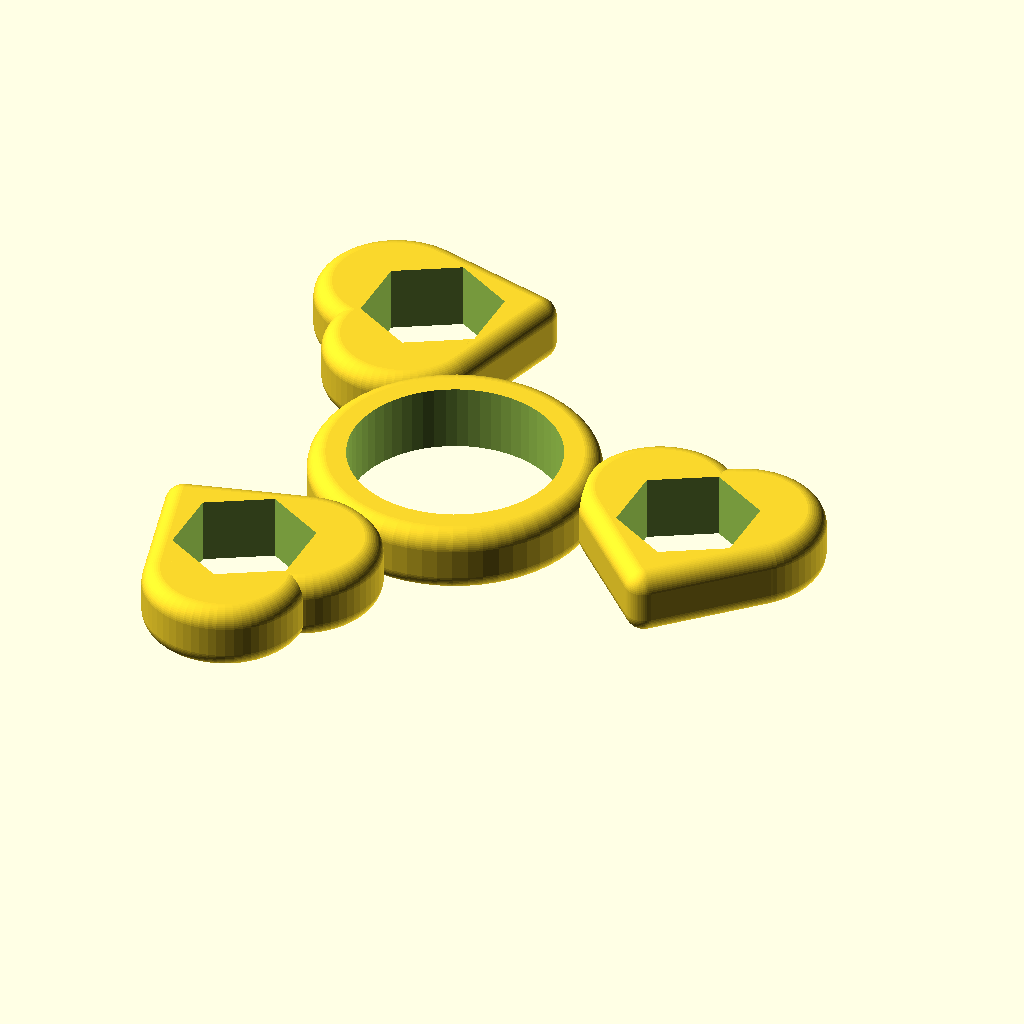
Cell 1: rendered with the file's own defaults.
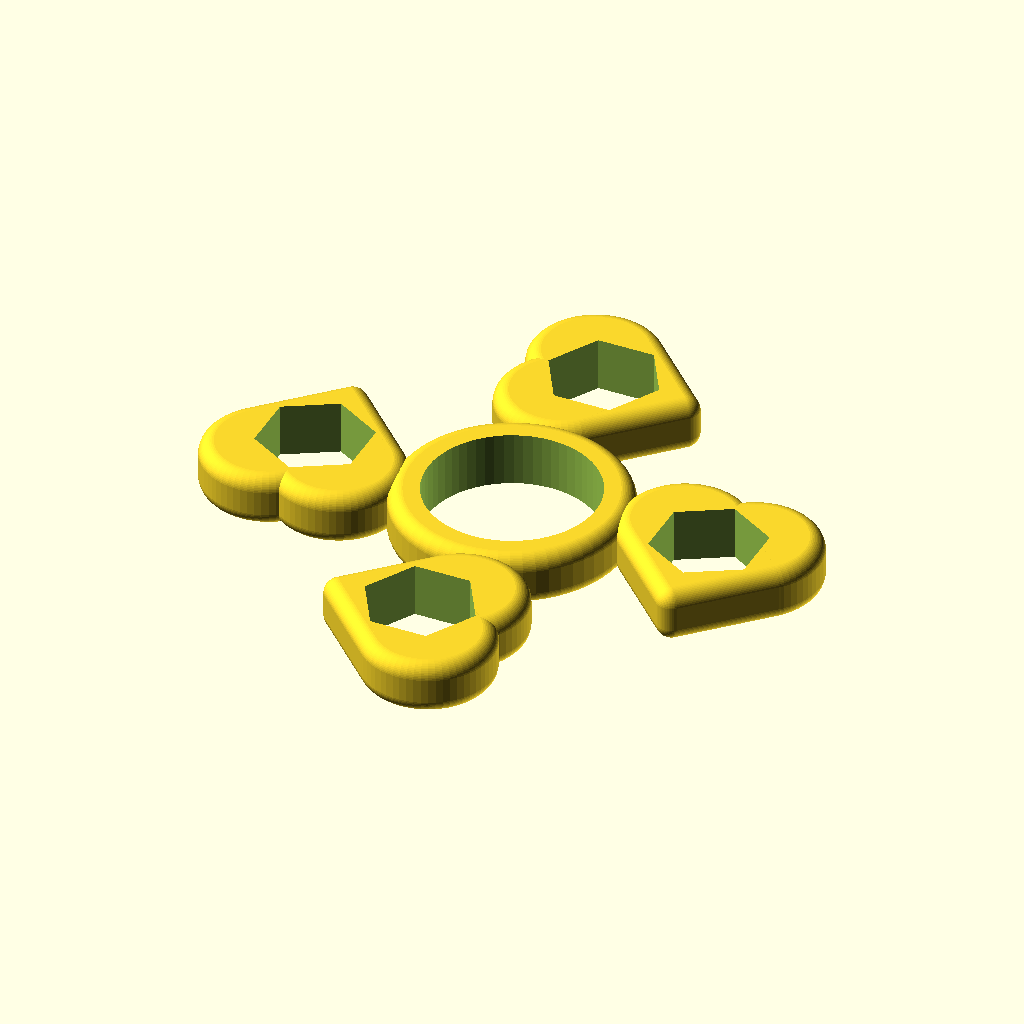
Cell 2 — hearts set to 4, the other parameters unchanged.
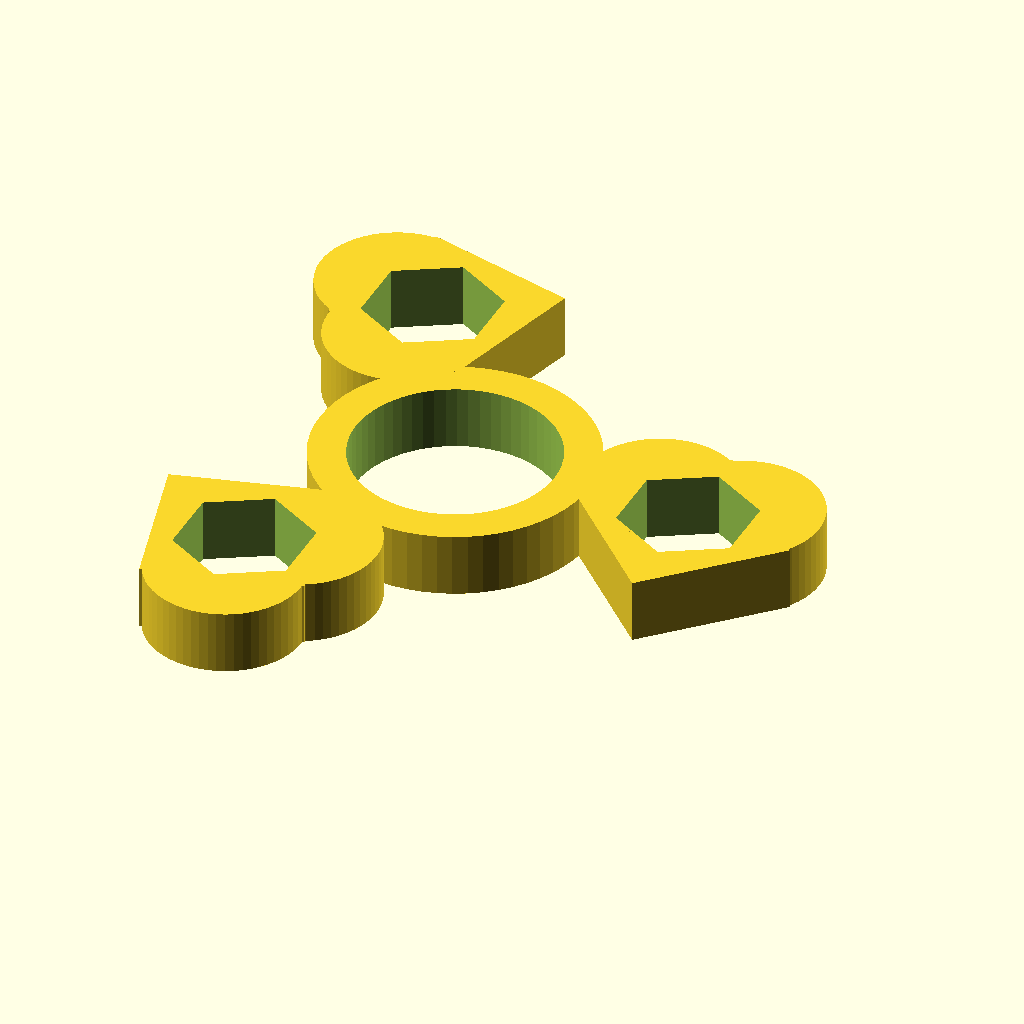
Cell 3: radius = 0 (everything else at default).
All cells are drawn from the same view direction (rotation 55°, 0°, 25°, orthographic, colour scheme Cornfield), but the view is re-fitted for each cell, so position and scale can differ between cells as well as the parameter.
The OpenSCAD source (scadFiles/2092829/3292117.scad):
// heart-hex-gen

// lucina

// 2017-02-07

// preview[view:south, tilt:top]



// the number of hearts

hearts = 3; //[2,3,4,5,6]

// the type of nut

whichNut = "5/16";   //[5/16, M8]

// corner radius in mm

radius = 2;  //[0:.5:2.5]

/* [Hidden] */

// rotate heart

rotateHeart = "yes"; //[yes, no]

$fn = 60;

x = 0; y = 1; z = 2;

bearing = [22.1, 22.1, 7];

thick = 4;

metric = [15, 13, 7];   // M8 hex nut

sae = [.577*25.4, .5 * 25.4, 7]; // 5/16 hex nut

nut = (whichNut=="M8") ? metric : sae;

space = (rotateHeart=="yes") ? 6.5: 4.5;

nutSpace = (rotateHeart=="yes") ? 6.5: 5;

heartAngle = (rotateHeart=="yes") ? 0 : -90;

nutAngle = (rotateHeart=="yes") ? 30 : 0;

size = 17;

step = 360 / hearts;

stop = (hearts-1) * step;



module fcylinder(z, x, rad) {

   translate([0, 0, rad-z/2])

      minkowski() {

         cylinder(h=z-2*rad, d=x-2*rad);

         sphere(rad);

      }

}

module fcube(x, y, z, rad) {

   translate([rad-x/2, rad-y/2, rad-z/2])

      minkowski() {

         cube([x-2*rad, y-2*rad, z-2*rad]);

         sphere(rad);

      }

}

module fHeart(size, radius) {

   translate([0, -size/12, 0])

      rotate([0, 0,45])

         union() {

            fcube(size, size, 7, radius);

            translate([0, size/2.6, 0])

               rotate([0, 0, -10])

                  fcylinder(7, size, radius);

            translate([size/2.6, 0, 0])

               rotate([0, 0, 100])

                  fcylinder(7, size, radius);

         }

}



difference() {

   union() {

      fcylinder(bearing[z], bearing[x]+2*thick, radius);

      for ( angle = [0 : step : stop] ) {

         rotate([0, 0, angle])

            translate([(bearing[x]+size)/2 + space, 0, 0])

               rotate([0, 0, heartAngle])

                  fHeart(size, radius);

      }

   }

   // holes

   union() {

      cylinder(h=2*bearing[z], d=bearing[x], center=true);

      for ( angle = [0 : step : stop] ) {

         rotate([0, 0, angle])

            translate([(bearing[x]+size)/2 + nutSpace, 0, 0])

               rotate([0, 0, nutAngle])

                  cylinder(h=2*bearing[z], d=nut[x], center=true, $fn=6);

      }

   }

}
Parameter table extracted from the source (name, type, default, range or options):
hearts: number, default 3, options 2, 3, 4, 5, 6
whichNut: string, default "5/16", options "5/16", "M8"
radius: number, default 2, range 0 to 2.5, step 0.5
